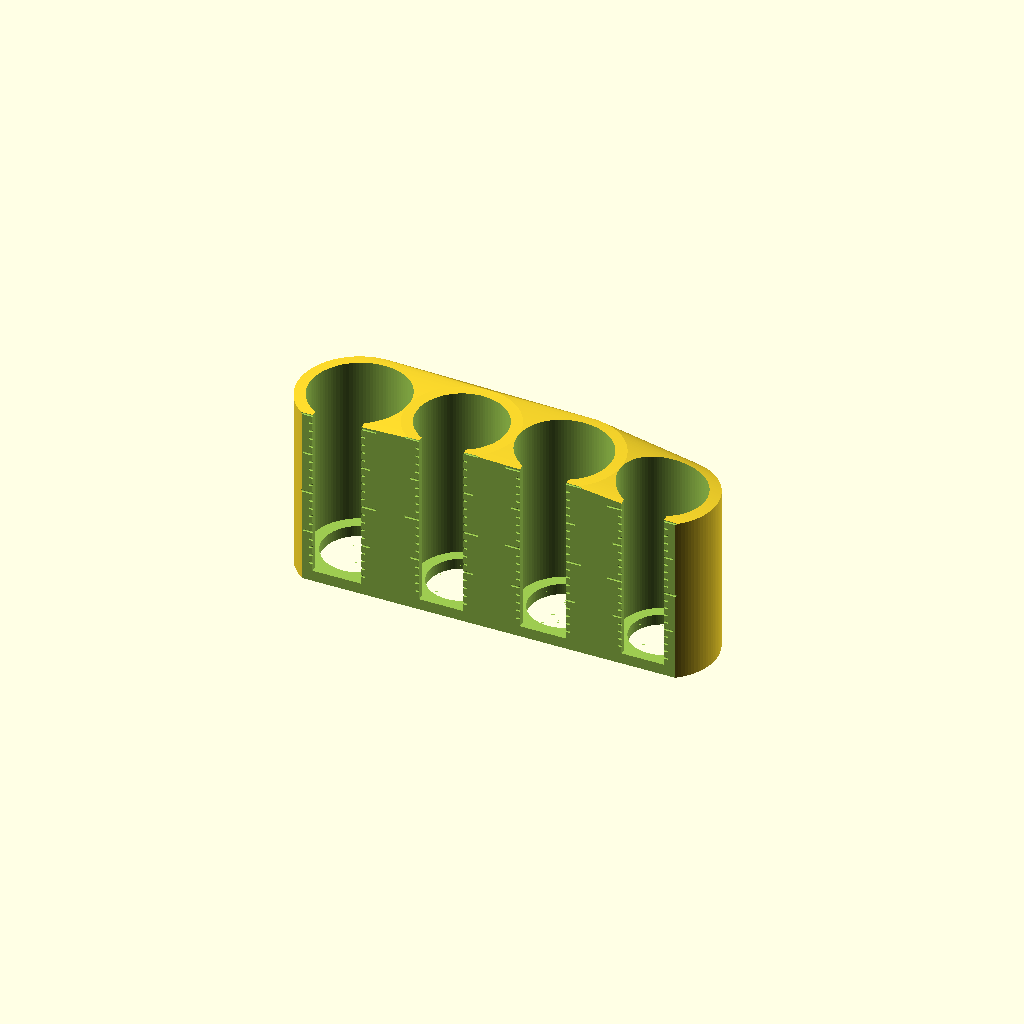
Cell 1 — every parameter at its default value.
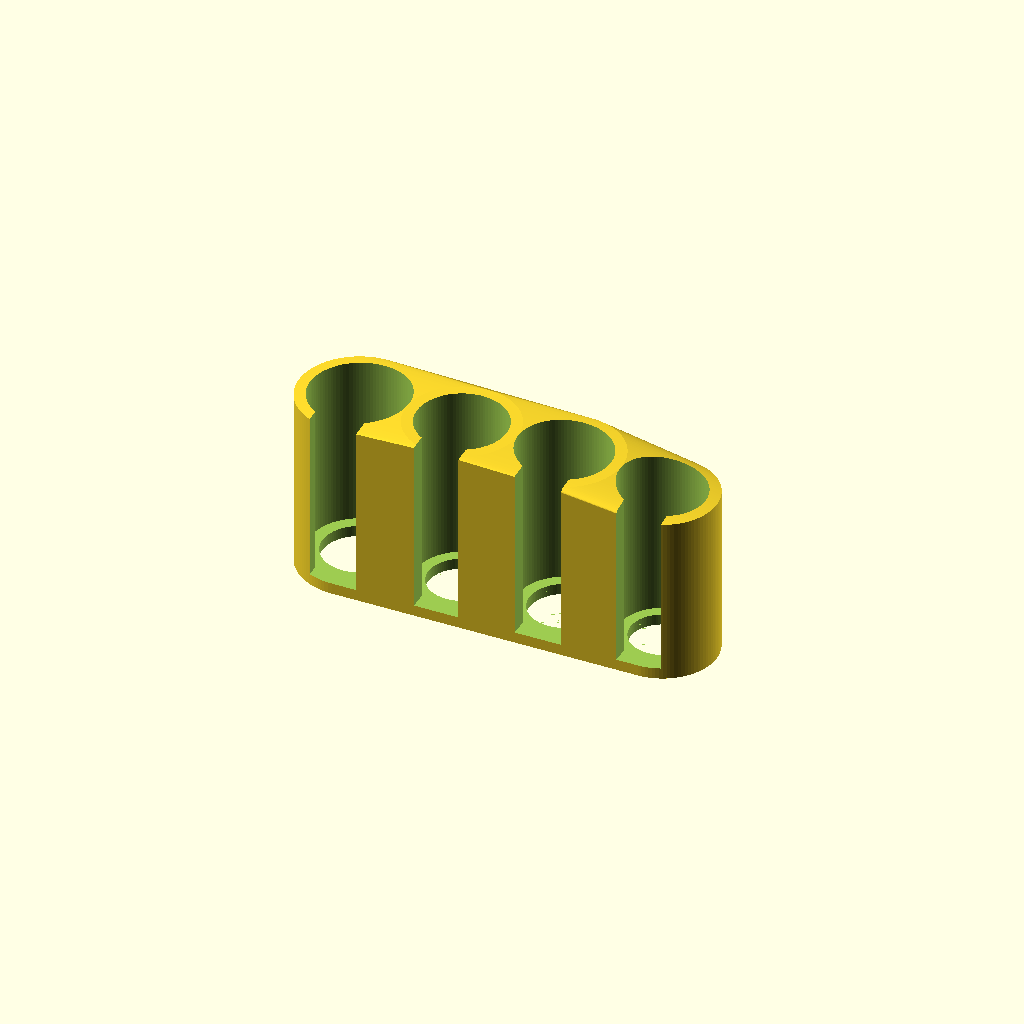
Cell 2: the same model with CreateScale = false.
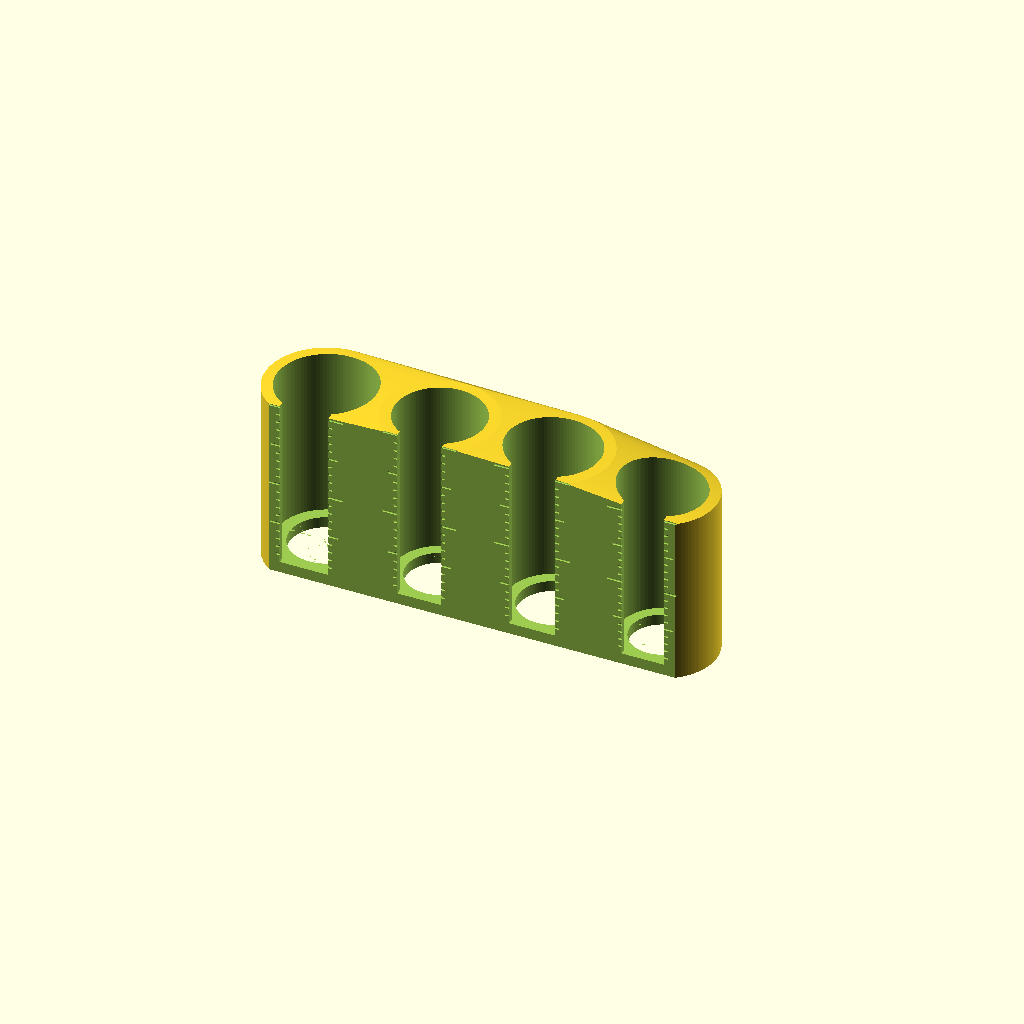
Cell 3: Distance = 6 (everything else at default).
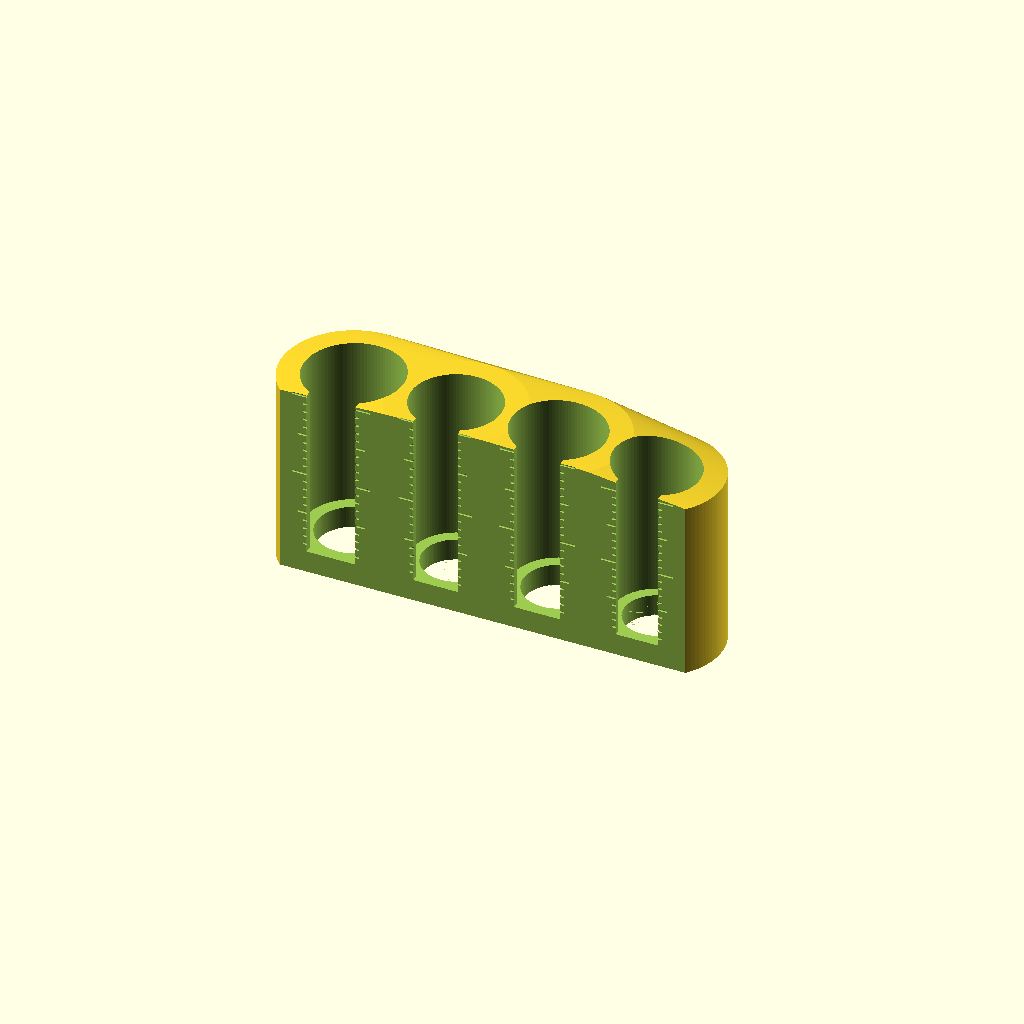
Cell 4: OuterWallThickness = 6 (everything else at default).
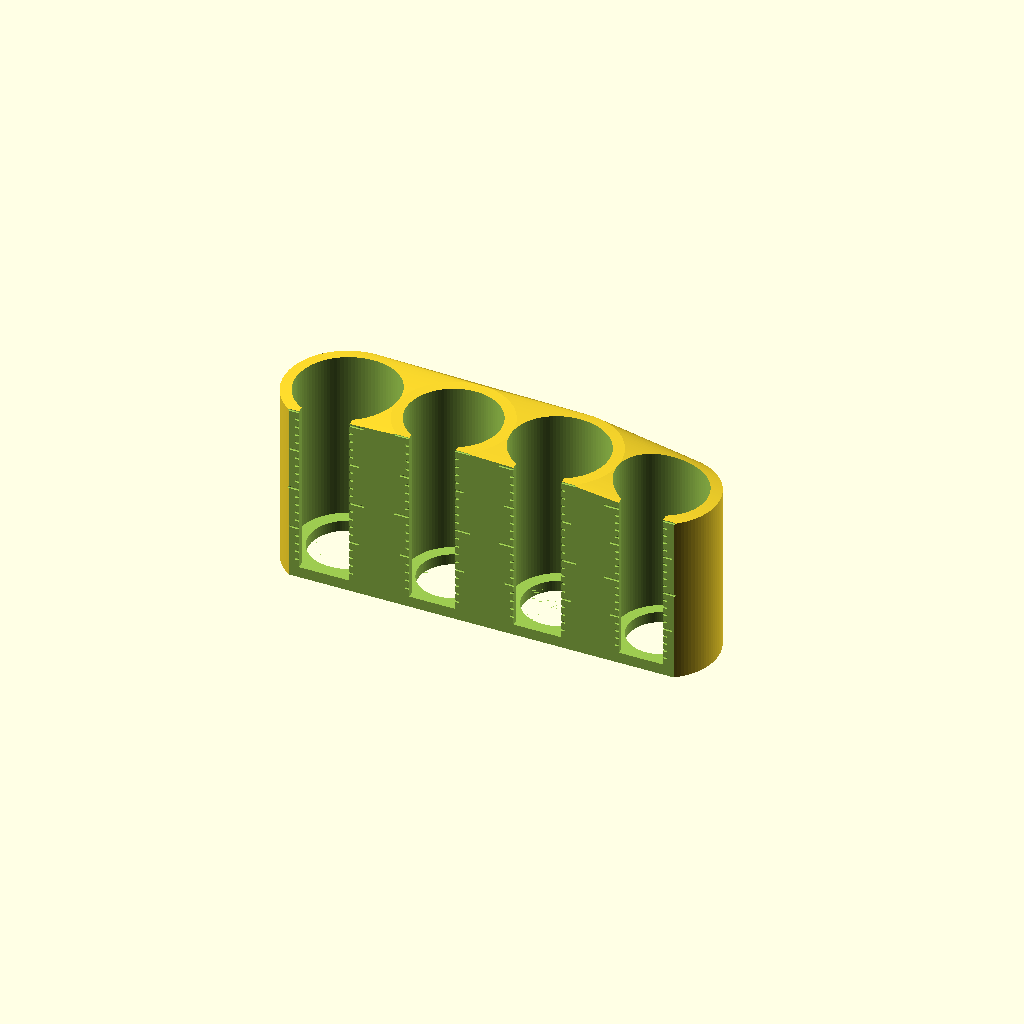
Cell 5: Tolerance = 2 (everything else at default).
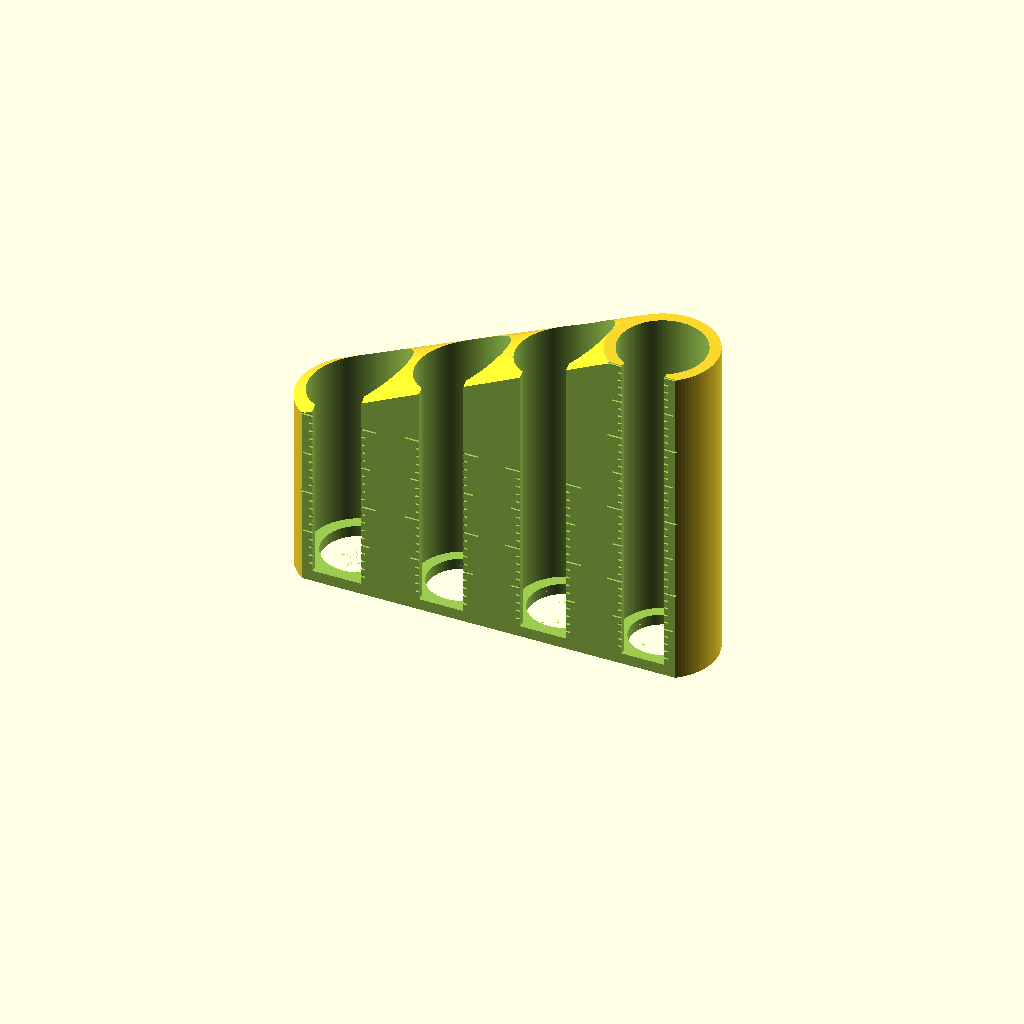
Cell 6: the same model with Coin1Num = 40.
All cells are drawn from one camera (rotation 55°, 0°, 25°, orthographic, colour scheme Cornfield), so only the parameter changes between them.
The OpenSCAD source (inputs/thingiverse/files/thing-3253514/files/CoinStorageBoxWithScale.scad):
// preview[view:south, tilt:top diagonal]
/* [General Settings] */
// Do you want a Scale per cylinder to make it easier to count the coins?
CreateScale=true; 
// Distance between the coin stacks
Distance=3; 

// Thickness of the outer wall(s)
OuterWallThickness=3; //

//Additional Tolerance Value in mm to add to all coin diameters
Tolerance=1;

/* [Coin Stack #1] */
//Number  of coins in slot 1
Coin1Num=20;
//Diameter of coin 1
Coin1Dia=22.26;
//Thickness of coin 1
Coin1T=2.17;

/* [Coin Stack #2] */
//Number  of coins in slot 2
Coin2Num=20;
//Diameter of coin 2
Coin2Dia=24.25;
//Thickness of coin 2
Coin2T=2.34;

/* [Coin Stack #3] */
//50ct
//Number  of coins in slot 3
Coin3Num=20;
//Diameter of coin 3
Coin3Dia=23.26;
//Thickness of coin 3
Coin3T=2.39;


/* [Coin Stack #4] */
//Euro
//Number  of coins in slot 4
Coin4Num=20;
//Diameter of coin 4
Coin4Dia=25.74;
//Thickness of coin 4
Coin4T=2.34;

TotalWidth=Coin1Dia+Coin2Dia+Coin3Dia+Coin4Dia+3*Distance+2*OuterWallThickness+4*Tolerance;



   rotate([0,0,180])    difference()
    {
        hull()
        union()
        {
            //Coin1 Tower
            translate([OuterWallThickness+(Coin1Dia+Tolerance)/2,-((Coin1Dia+Tolerance)/2+OuterWallThickness),0])
            CoinTowerOutside(Dia=Coin1Dia+Tolerance,height=Coin1T,count=Coin1Num,WallT=OuterWallThickness,PushHoleHeight=2.4);        
            //Coin2 Tower
            translate([OuterWallThickness+Distance+Coin1Dia+Tolerance+(Coin2Dia+Tolerance)/2,-((Coin2Dia+Tolerance)/2+OuterWallThickness),0])
            CoinTowerOutside(Dia=Coin2Dia+Tolerance,height=Coin2T,count=Coin2Num,WallT=OuterWallThickness,PushHoleHeight=2.4);        
            //Coin3 Tower
            translate([OuterWallThickness+2*Distance+Coin1Dia+Tolerance+Coin2Dia+Tolerance+(Coin3Dia+Tolerance)/2,-((Coin3Dia+Tolerance)/2+OuterWallThickness),0]) 
            CoinTowerOutside(Coin3Dia+Tolerance,height=Coin3T,count=Coin3Num,WallT=OuterWallThickness,PushHoleHeight=2.4);        
            //Coin4 Tower
            translate([OuterWallThickness+3*Distance+Coin1Dia+Tolerance+Coin2Dia+Tolerance+Coin3Dia+Tolerance+(  Coin4Dia+Tolerance)/2,-((Coin4Dia+Tolerance)/2+OuterWallThickness),0]) 
            CoinTowerOutside(Coin4Dia+Tolerance,height=Coin4T,count=Coin4Num,WallT=OuterWallThickness,PushHoleHeight=2.4);        
        }
        //NegativeForm 2Euro
         translate([OuterWallThickness+(Coin1Dia+Tolerance)/2,-((Coin1Dia+Tolerance)/2+OuterWallThickness),0])
         CoinTowerInside(Dia=Coin1Dia+Tolerance,height=Coin1T,count=Coin1Num,WallT=OuterWallThickness,PushHoleHeight=OuterWallThickness+0.01,Scale=CreateScale);        
        //NegativeForm 1Euro
        translate([OuterWallThickness+Distance+Coin1Dia+Tolerance+(Coin2Dia+Tolerance)/2,-((Coin2Dia+Tolerance)/2+OuterWallThickness),0])
        CoinTowerInside(Dia=Coin2Dia+Tolerance,height=Coin2T,count=Coin2Num,WallT=OuterWallThickness,PushHoleHeight=OuterWallThickness+0.01,Scale=CreateScale);        
        //NegativeForm 50ct    
        translate([OuterWallThickness+2*Distance+Coin1Dia+Tolerance+Coin2Dia+Tolerance+(Coin3Dia+Tolerance)/2,-((Coin3Dia+Tolerance)/2+OuterWallThickness),0]) 
        CoinTowerInside(Coin3Dia+Tolerance,height=Coin3T,count=Coin3Num,WallT=OuterWallThickness,PushHoleHeight=OuterWallThickness+0.01,Scale=CreateScale);        
    
        translate([OuterWallThickness+3*Distance+Coin1Dia+Tolerance+Coin2Dia+Tolerance+Coin3Dia+Tolerance+(  Coin4Dia+Tolerance)/2,-((Coin4Dia+Tolerance)/2+OuterWallThickness),0]) 
        CoinTowerInside(Coin4Dia+Tolerance,height=Coin4T,count=Coin4Num,WallT=OuterWallThickness,PushHoleHeight=OuterWallThickness+0.01,Scale=CreateScale);       
       //Vorderkante begradigen
       if(CreateScale==true){
        translate ([0,-OuterWallThickness,-1])
        cube([TotalWidth,OuterWallThickness+1,100]); 
       }
    }

module CoinTowerOutside(Dia=23.26,height=2.4,count=20,WallT=2,PushHoleHeight=2.4){
        translate([0,0,0]) 
        cylinder(r=Dia/2+WallT,h=height*count+WallT,$fn=100);
        
}
module CoinTowerInside(Dia=23.26,height=2.4,count=20,WallT=2,PushHoleHeight=2.4,Scale=true){
        translate([0,0,WallT]) 
        cylinder(r=Dia/2,h=height*(count+1)*2,$fn=100);
        translate([0,0,-0.01]) 
        cylinder(r=(Dia/2)*.75,h=PushHoleHeight+0.01,$fn=100);
        translate([-(Dia/4),0,PushHoleHeight+0.02]) 
        cube([Dia/2,Dia/2+WallT+1,height*(count+1)*2]);
        
        if(Scale==true){
            //CoinScale
            c_height=Dia/2+2;
            c_radius=0.3;
            for (num=[1:count]){
                c_height=c_height+(num%5==0?3:0)+(num%10==0?3:0);
                translate([-c_height/2,Dia/2+c_radius*.1,WallT+num*height]) 
                rotate([0,90,0])
                cylinder(r=c_radius,h=c_height,$fn=20);
            }
        }
}
Customizer parameters (derived from the source; name, type, default, range or options):
CreateScale: bool, default true
Distance: number, default 3
OuterWallThickness: number, default 3
Tolerance: number, default 1
Coin1Num: number, default 20
Coin1Dia: number, default 22.26
Coin1T: number, default 2.17
Coin2Num: number, default 20
Coin2Dia: number, default 24.25
Coin2T: number, default 2.34
Coin3Num: number, default 20
Coin3Dia: number, default 23.26
Coin3T: number, default 2.39
Coin4Num: number, default 20
Coin4Dia: number, default 25.74
Coin4T: number, default 2.34
